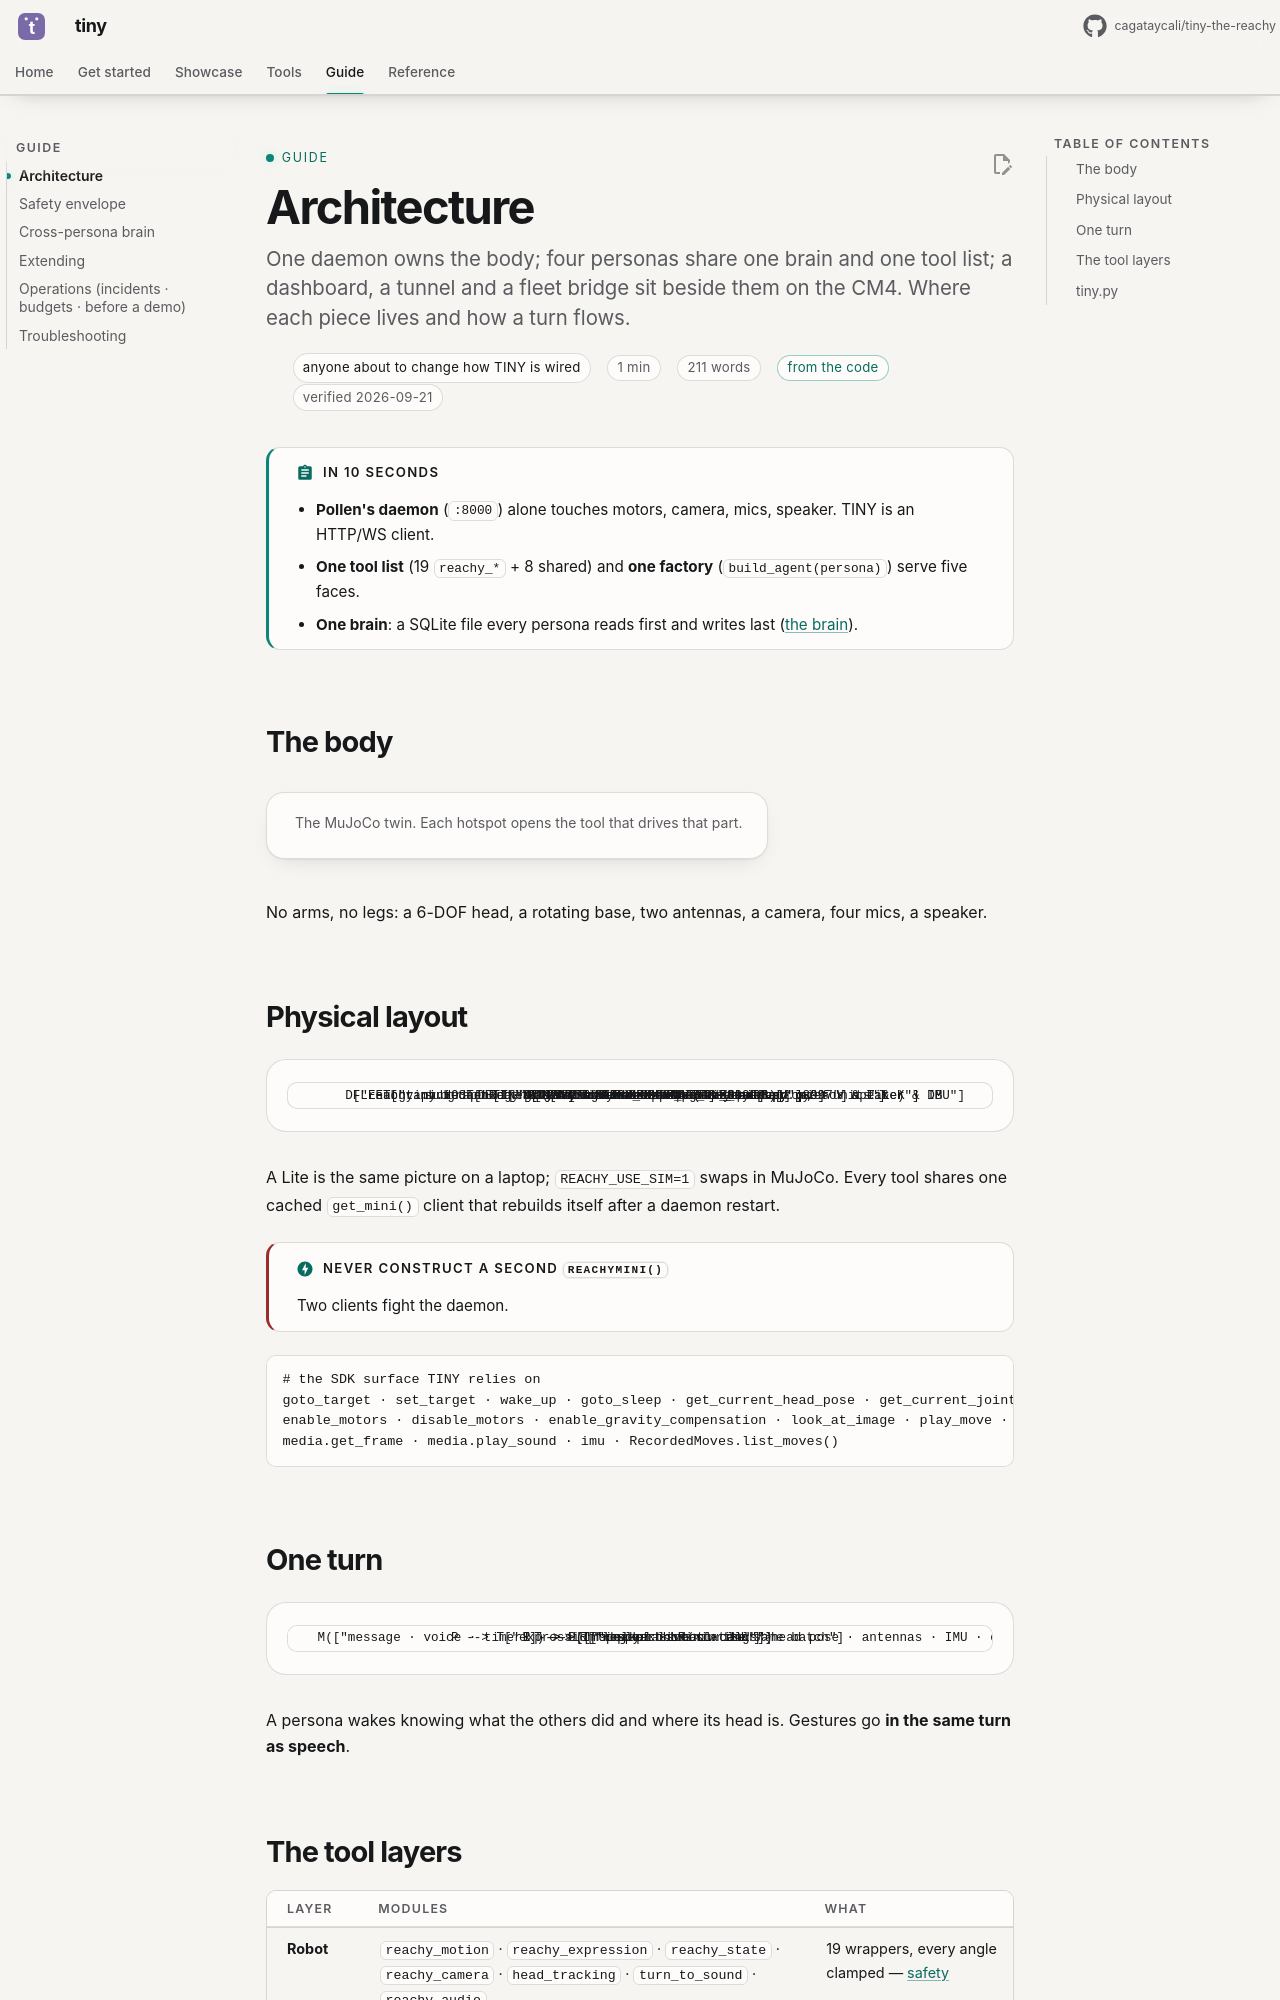

repository: cagataycali/tiny-the-reachy · page: guide/architecture/index.html · generator: mkdocs

---
title: Architecture
description: "One daemon owns the body; four personas share one brain and one tool list; a dashboard, a tunnel and a fleet bridge sit beside them on the CM4. Where each piece lives and how a turn flows."
for: anyone about to change how TINY is wired
proof: code
verified: 2026-09-21
---

# Architecture

!!! abstract "In 10 seconds"
    - **Pollen's daemon** (`:8000`) alone touches motors, camera, mics, speaker. TINY is an HTTP/WS client.
    - **One tool list** (19 `reachy_*` + 8 shared) and **one factory** (`build_agent(persona)`) serve five faces.
    - **One brain**: a SQLite file every persona reads first and writes last ([the brain](brain.md)).

## The body

<figure class="anatomy" data-anatomy="body" data-base="../../" markdown>
<figcaption>The MuJoCo twin. Each hotspot opens the tool that drives that part.</figcaption>
</figure>

No arms, no legs: a 6-DOF head, a rotating base, two antennas, a camera, four mics, a speaker.

## Physical layout

```mermaid
flowchart TB
  subgraph HOST["Reachy Mini Wireless · CM4 (or your laptop, for a Lite)"]
    direction TB
    D["reachy-mini-daemon · FastAPI :8000<br/>motors · camera · mics · speaker · IMU"]
    subgraph TINY["TINY · /venvs/apps_venv · systemd user units"]
      V["tiny-voice<br/>voice_listener.py"]
      T["tiny-telegram<br/>telegram_listener.py"]
      K["tiny-thinker<br/>thinker_loop.py"]
      DB["reachy-dashboard<br/>dashboard.server :8097"]
    end
    B[("mem.db<br/>the shared brain")]
    TTS["tiny-tts · Piper :5002"]
  end
  V & T & K & DB -->|HTTP/WS| D
  V & T & K & DB <--> B
  T & K & DB --> TTS
  TUN["cloudflared tunnel"] --> DB
  FLEET["tiny.technology fleet<br/>TINY_MCP=1 · use_device"] -.-> V & T & K & DB
```

A Lite is the same picture on a laptop; `REACHY_USE_SIM=1` swaps in MuJoCo. Every tool shares one cached `get_mini()` client that rebuilds itself after a daemon restart.

!!! danger "Never construct a second `ReachyMini()`"
    Two clients fight the daemon.

```
# the SDK surface TINY relies on
goto_target · set_target · wake_up · goto_sleep · get_current_head_pose · get_current_joint_positions
enable_motors · disable_motors · enable_gravity_compensation · look_at_image · play_move · enable_wobbling
media.get_frame · media.play_sound · imu · RecordedMoves.list_moves()
```
